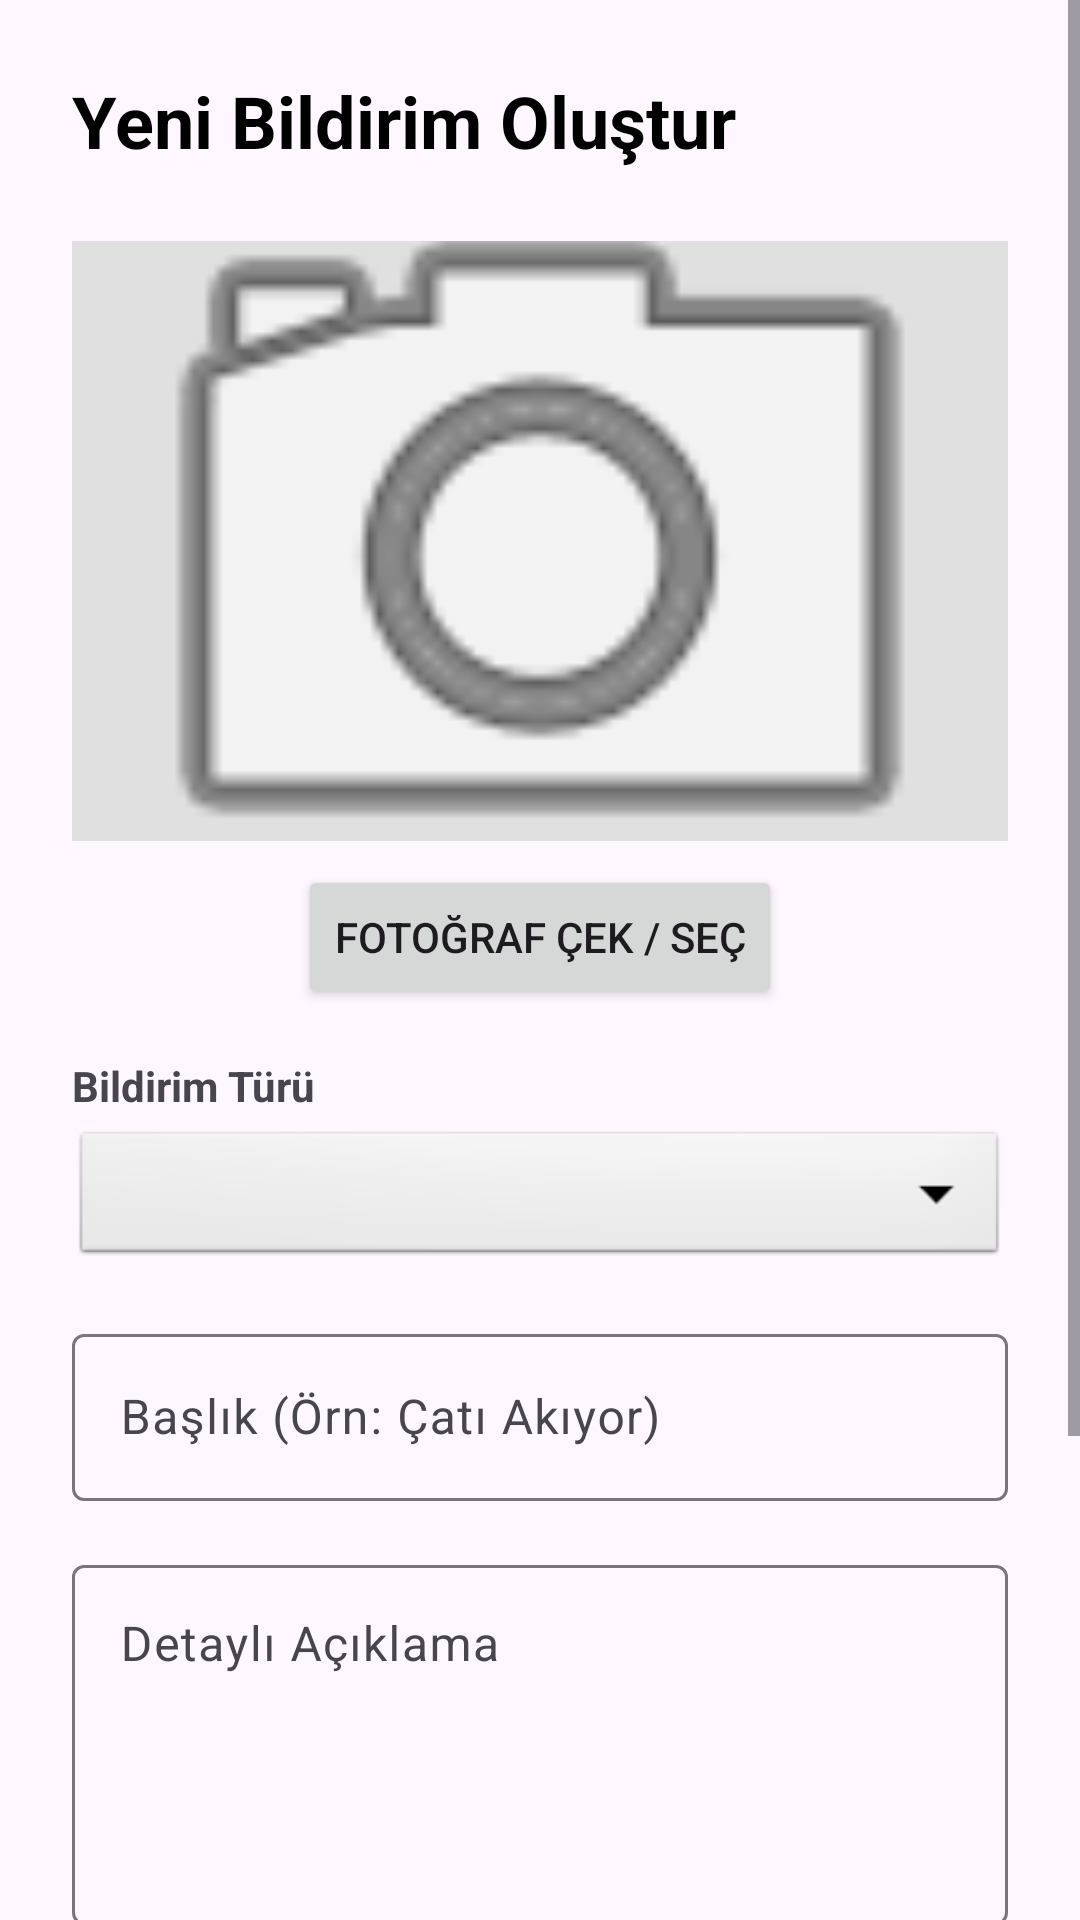

The Android layout XML behind this screen, and the referenced resources:
<!-- AndroidManifest.xml: application theme Theme.KampusBildirim -->
<!-- res/layout/fragment_add_report.xml -->
<?xml version="1.0" encoding="utf-8"?>
<ScrollView

    xmlns:android="http://schemas.android.com/apk/res/android"
    xmlns:app="http://schemas.android.com/apk/res-auto"
    xmlns:tools="http://schemas.android.com/tools"
    android:layout_width="match_parent"
    android:layout_height="match_parent"
    android:fillViewport="true"
    tools:context=".AddReportFragment">

    <androidx.constraintlayout.widget.ConstraintLayout
        android:layout_width="match_parent"
        android:layout_height="wrap_content"
        android:padding="24dp">

        <TextView
            android:id="@+id/tvTitle"
            android:layout_width="wrap_content"
            android:layout_height="wrap_content"
            android:text="Yeni Bildirim Oluştur"
            android:textSize="24sp"
            android:textStyle="bold"
            android:textColor="@color/black"
            app:layout_constraintStart_toStartOf="parent"
            app:layout_constraintTop_toTopOf="parent" />

        <ImageView
            android:id="@+id/imgSelected"
            android:layout_width="match_parent"
            android:layout_height="200dp"
            android:layout_marginTop="24dp"
            android:background="#E0E0E0"
            android:scaleType="centerCrop"
            android:src="@android:drawable/ic_menu_camera"
            app:layout_constraintTop_toBottomOf="@id/tvTitle" />

        <Button
            android:id="@+id/btnSelectImage"
            android:layout_width="wrap_content"
            android:layout_height="wrap_content"
            android:layout_marginTop="8dp"
            android:text="Fotoğraf Çek / Seç"
            app:layout_constraintStart_toStartOf="parent"
            app:layout_constraintEnd_toEndOf="parent"
            app:layout_constraintTop_toBottomOf="@id/imgSelected" />

        <TextView
            android:id="@+id/tvLabelType"
            android:layout_width="wrap_content"
            android:layout_height="wrap_content"
            android:layout_marginTop="16dp"
            android:text="Bildirim Türü"
            android:textStyle="bold"
            app:layout_constraintStart_toStartOf="parent"
            app:layout_constraintTop_toBottomOf="@id/btnSelectImage" />

        <Spinner
            android:id="@+id/spinnerType"
            android:layout_width="match_parent"
            android:layout_height="48dp"
            android:layout_marginTop="4dp"
            android:background="@android:drawable/btn_dropdown"
            app:layout_constraintTop_toBottomOf="@id/tvLabelType" />

        <com.google.android.material.textfield.TextInputLayout
            android:id="@+id/tilReportTitle"
            android:layout_width="match_parent"
            android:layout_height="wrap_content"
            android:layout_marginTop="16dp"
            android:hint="Başlık (Örn: Çatı Akıyor)"
            app:layout_constraintTop_toBottomOf="@id/spinnerType">

            <com.google.android.material.textfield.TextInputEditText
                android:id="@+id/etReportTitle"
                android:layout_width="match_parent"
                android:layout_height="wrap_content" />
        </com.google.android.material.textfield.TextInputLayout>

        <com.google.android.material.textfield.TextInputLayout
            android:id="@+id/tilDescription"
            android:layout_width="match_parent"
            android:layout_height="wrap_content"
            android:layout_marginTop="16dp"
            android:hint="Detaylı Açıklama"
            app:layout_constraintTop_toBottomOf="@id/tilReportTitle">

            <com.google.android.material.textfield.TextInputEditText
                android:id="@+id/etDescription"
                android:layout_width="match_parent"
                android:layout_height="120dp"
                android:gravity="top|start"
                android:inputType="textMultiLine" />
        </com.google.android.material.textfield.TextInputLayout>

        <CheckBox
            android:id="@+id/cbLocation"
            android:layout_width="wrap_content"
            android:layout_height="wrap_content"
            android:layout_marginTop="8dp"
            android:text="Konumumu Ekle"
            android:checked="true"
            android:enabled="false"
            app:layout_constraintStart_toStartOf="parent"
            app:layout_constraintTop_toBottomOf="@id/tilDescription" />

        <Button
            android:id="@+id/btnSubmit"
            android:layout_width="match_parent"
            android:layout_height="60dp"
            android:layout_marginTop="24dp"
            android:text="BİLDİRİMİ GÖNDER"
            android:textSize="18sp"
            app:layout_constraintTop_toBottomOf="@id/cbLocation" />

        <View
            android:layout_width="match_parent"
            android:layout_height="50dp"
            app:layout_constraintTop_toBottomOf="@id/btnSubmit"/>

    </androidx.constraintlayout.widget.ConstraintLayout>

</ScrollView>
<!-- resources referenced by this layout -->
<resources>
  <style name="Theme.KampusBildirim" parent="Base.Theme.KampusBildirim" />
  <style name="Base.Theme.KampusBildirim" parent="Theme.Material3.DayNight.NoActionBar">
          
          
      </style>
  <!-- not gathered from this repository: default colours our renderer supplied (Android Studio template values) -->
  <color name="black">#FF000000</color>
</resources>
